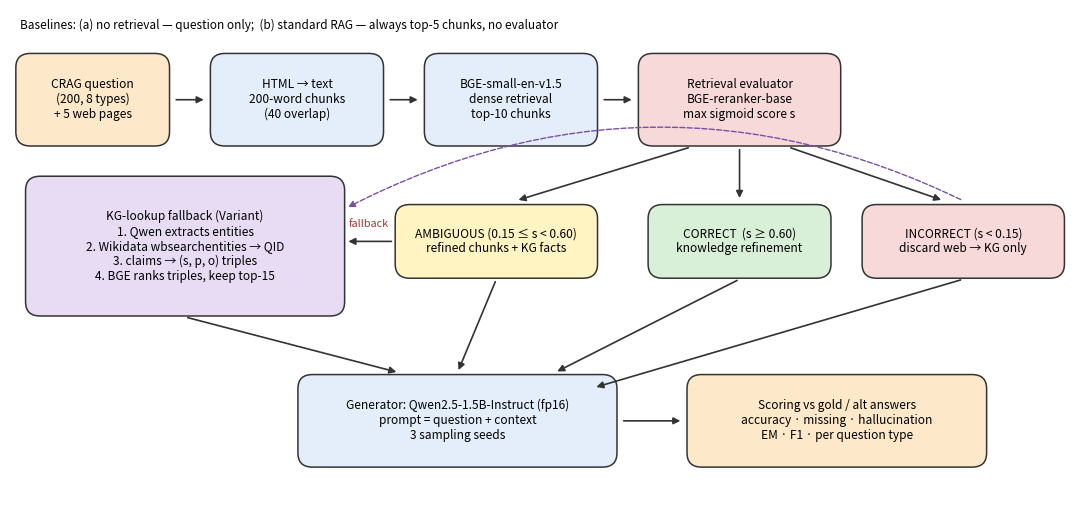

Python code for this plot: (Note: this script raises an exception after producing the figure.)
"""Figure 1: system architecture of corrective RAG with a KG-lookup fallback."""
import matplotlib.pyplot as plt
from matplotlib.patches import FancyBboxPatch
fig, ax = plt.subplots(figsize=(11, 5.4)); ax.set_xlim(0, 110); ax.set_ylim(0, 54); ax.axis("off")
def box(x, y, w, h, t, c):
    ax.add_patch(FancyBboxPatch((x, y), w, h, boxstyle="round,pad=0.4,rounding_size=1.5", fc=c, ec="#333", lw=1.1))
    ax.text(x + w / 2, y + h / 2, t, ha="center", va="center", fontsize=8.6)
def arr(x1, y1, x2, y2, t=""):
    ax.annotate("", (x2, y2), (x1, y1), arrowprops=dict(arrowstyle="-|>", lw=1.2, color="#333"))
    if t: ax.text((x1 + x2) / 2 + 0.6, (y1 + y2) / 2 + 0.8, t, fontsize=7.8, color="#a33", style="italic")
box(1, 40, 15, 9, "CRAG question\n(200, 8 types)\n+ 5 web pages", "#fde9c9")
box(21, 40, 17, 9, "HTML → text\n200-word chunks\n(40 overlap)", "#e3eefa")
box(43, 40, 17, 9, "BGE-small-en-v1.5\ndense retrieval\ntop-10 chunks", "#e3eefa")
box(65, 40, 20, 9, "Retrieval evaluator\nBGE-reranker-base\nmax sigmoid score s", "#f7d9d9")
arr(16.8, 44.5, 20.2, 44.5); arr(38.8, 44.5, 42.2, 44.5); arr(60.8, 44.5, 64.2, 44.5)
box(66, 26, 18, 7, "CORRECT  (s ≥ 0.60)\nknowledge refinement", "#d8f0d8")
box(40, 26, 20, 7, "AMBIGUOUS (0.15 ≤ s < 0.60)\nrefined chunks + KG facts", "#fff4c2")
box(88, 26, 20, 7, "INCORRECT (s < 0.15)\ndiscard web → KG only", "#f7d9d9")
arr(75, 39.5, 75, 33.8); arr(70, 39.5, 52, 33.8); arr(80, 39.5, 96, 33.8)
box(2, 22, 32, 14, "KG-lookup fallback (Variant)\n1. Qwen extracts entities\n2. Wikidata wbsearchentities → QID\n3. claims → (s, p, o) triples\n4. BGE ranks triples, keep top-15", "#e8dcf5")
arr(39.5, 29.5, 34.5, 29.5); ax.text(34.8, 31, "fallback", fontsize=7.8, color="#a33", style="italic"); ax.annotate("", (34.5, 33), (98, 33.8), arrowprops=dict(arrowstyle="-|>", lw=1.0, color="#7a4fa8", connectionstyle="arc3,rad=0.25", ls="--"))
box(30, 6, 32, 9, "Generator: Qwen2.5-1.5B-Instruct (fp16)\nprompt = question + context\n3 sampling seeds", "#e3eefa")
arr(18, 21.5, 40, 15.6); arr(50, 25.5, 46, 15.6); arr(75, 25.5, 56, 15.6); arr(98, 25.5, 60, 14)
box(70, 6, 30, 9, "Scoring vs gold / alt answers\naccuracy · missing · hallucination\nEM · F1 · per question type", "#fde9c9")
arr(62.8, 10.5, 69.2, 10.5)
ax.text(1, 52, "Baselines: (a) no retrieval — question only;  (b) standard RAG — always top-5 chunks, no evaluator", fontsize=8.5)
fig.tight_layout(); fig.savefig("figures/F0_architecture.png", dpi=170)
